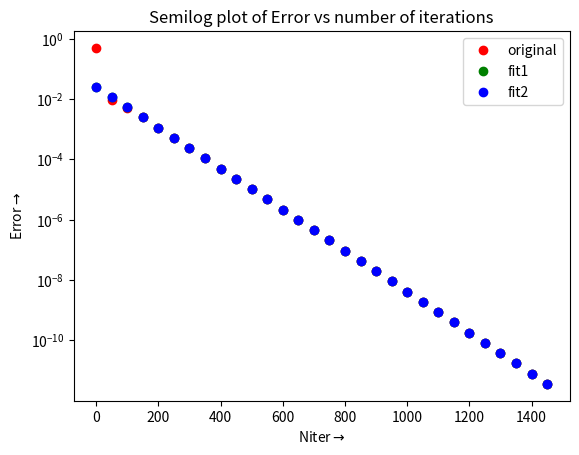

This chart was generated by the following Python code:
import pylab
import mpl_toolkits.mplot3d.axes3d as p3
import sys
import matplotlib.pyplot as plt
import numpy as np
from numpy import transpose
from numpy import exp


def error_fit(x, y):
    logy = np.log(y)
    itervec = np.zeros((len(x), 2))
    itervec[:, 0] = x
    itervec[:, 1] = 1
    B, logA = np.linalg.lstsq(itervec, logy)[0]
    return (exp(logA), B)


def fit_exp(x, A, B):
    B = np.exp(B*x)
    A = np.A
    y = A*B
    return np.y

Nx = 25
Ny = 25
radius = 8
Niter = 1500
phi = np.zeros((Ny, Nx), dtype=float)
x, y = np.linspace(-0.5, 0.5, 25, dtype=float), np.linspace(-0.5, 0.5, 25, dtype=float)
Y, X = np.meshgrid(y, x)
ii = np.where((X**2+Y**2)<(0.35**2))
phi[ii] = 1.0
err = np.zeros(Niter)
for k in range(Niter):
    oldphi = phi.copy()
    phi[1:-1, 1:-1] = 0.25*(oldphi[1:-1, 0:-2] + oldphi[1:-1, 2:] + oldphi[0:-2, 1:-1] + oldphi[2:, 1:-1])
    phi[:, 0] = phi[:, 1]
    phi[:, Nx-1] = phi[:, Nx-2]
    phi[0, :] = phi[1, :]
    phi[Ny-1, :] = 0
    phi[ii] = 1.0
    err[k] = np.max(np.abs(phi - oldphi))
    if err[k] == 0:
        break
A, B = error_fit(range(Niter), err)
A_500, B_500 = error_fit(range(Niter)[500:], err[500:])
pylab.semilogy(range(Niter)[::50], err[::50], 'ro', label='original')
x = range(Niter)[::50]
y1 = A*np.exp(B*x)
y2 = A_500*np.exp(B_500*x)
pylab.semilogy(x, y1, 'go', label='fit1')
pylab.semilogy(x, y2, 'bo', label='fit2')
pylab.legend()
pylab.xlabel(r'Niter$\rightarrow$')
pylab.ylabel(r'Error$\rightarrow$')
pylab.title('Semilog plot of Error vs number of iterations')
pylab.show()
